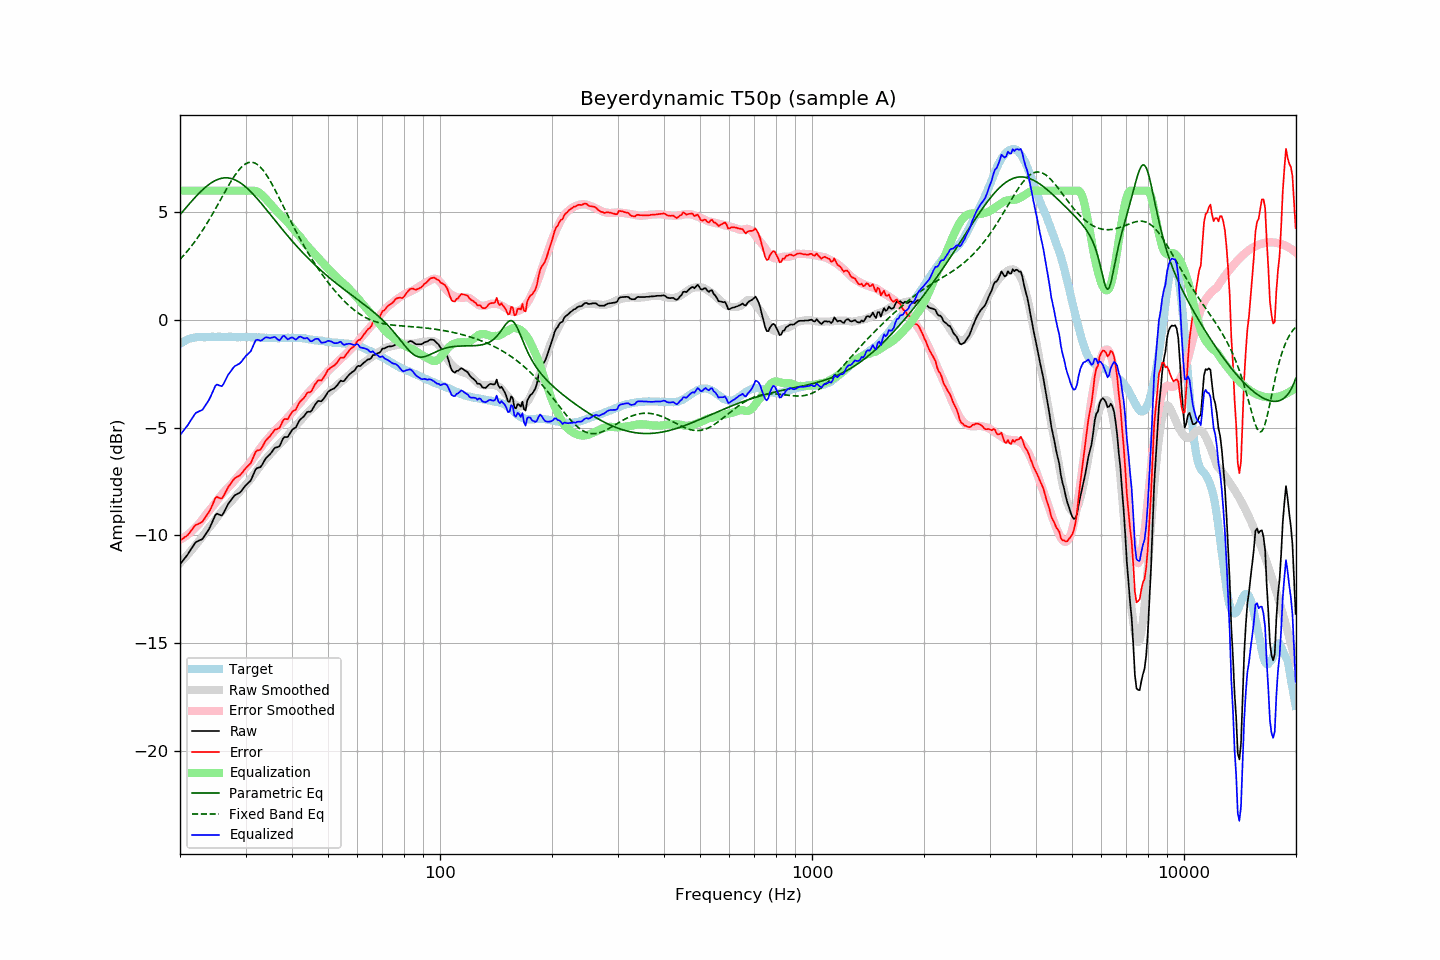

The data file committed next to this chart (first rows):
frequency, raw, error, smoothed, error_smoothed, equalization, parametric_eq, fixed_band_eq, equalized_raw, equalized_smoothed, target
20.00, -11.35, -10.24, -11.29, -10.21, 6.00, 4.89, 2.81, -5.35, -5.29, -1.11
20.20, -11.25, -10.19, -11.21, -10.17, 6.00, 4.97, 2.89, -5.25, -5.21, -1.06
20.40, -11.16, -10.15, -11.13, -10.12, 6.00, 5.06, 2.97, -5.16, -5.13, -1.01
20.61, -11.06, -10.08, -11.05, -10.07, 6.00, 5.15, 3.05, -5.06, -5.05, -0.98
20.81, -10.97, -10.04, -10.96, -10.02, 6.00, 5.24, 3.14, -4.97, -4.96, -0.93
21.02, -10.87, -9.98, -10.88, -9.96, 6.00, 5.32, 3.23, -4.87, -4.88, -0.89
21.23, -10.75, -9.88, -10.79, -9.90, 6.00, 5.41, 3.32, -4.75, -4.79, -0.87
21.44, -10.63, -9.78, -10.70, -9.83, 6.00, 5.49, 3.42, -4.63, -4.70, -0.85
21.66, -10.52, -9.69, -10.61, -9.77, 6.00, 5.58, 3.51, -4.52, -4.61, -0.83
21.87, -10.40, -9.58, -10.52, -9.69, 6.00, 5.66, 3.61, -4.40, -4.52, -0.82
22.09, -10.31, -9.51, -10.43, -9.62, 6.00, 5.74, 3.72, -4.31, -4.43, -0.80
22.31, -10.28, -9.49, -10.34, -9.54, 6.00, 5.82, 3.82, -4.28, -4.34, -0.79
22.54, -10.24, -9.45, -10.25, -9.46, 6.00, 5.89, 3.93, -4.24, -4.25, -0.79
22.76, -10.21, -9.42, -10.15, -9.36, 6.00, 5.97, 4.04, -4.21, -4.15, -0.79
22.99, -10.17, -9.37, -10.05, -9.26, 6.00, 6.04, 4.15, -4.17, -4.05, -0.80
23.22, -10.06, -9.26, -9.94, -9.15, 6.00, 6.11, 4.27, -4.06, -3.94, -0.80
23.45, -9.95, -9.14, -9.84, -9.05, 6.00, 6.17, 4.39, -3.95, -3.84, -0.80
23.69, -9.83, -9.04, -9.75, -8.96, 6.00, 6.23, 4.51, -3.83, -3.75, -0.79
23.92, -9.72, -8.92, -9.66, -8.87, 6.00, 6.29, 4.63, -3.72, -3.66, -0.79
24.16, -9.57, -8.78, -9.57, -8.78, 6.00, 6.34, 4.76, -3.57, -3.57, -0.78
24.40, -9.40, -8.62, -9.48, -8.69, 6.00, 6.39, 4.89, -3.40, -3.48, -0.78
24.65, -9.23, -8.45, -9.38, -8.59, 6.00, 6.44, 5.02, -3.23, -3.38, -0.79
24.89, -9.06, -8.27, -9.28, -8.49, 6.00, 6.48, 5.15, -3.06, -3.28, -0.79
25.14, -9.00, -8.21, -9.18, -8.39, 6.00, 6.51, 5.28, -3.00, -3.18, -0.79
25.39, -9.03, -8.25, -9.08, -8.30, 6.00, 6.54, 5.42, -3.03, -3.08, -0.78
25.65, -9.06, -8.28, -8.98, -8.20, 6.00, 6.56, 5.55, -3.06, -2.98, -0.78
25.91, -9.08, -8.29, -8.89, -8.11, 6.00, 6.58, 5.69, -3.08, -2.89, -0.79
26.16, -8.99, -8.20, -8.80, -8.02, 6.00, 6.59, 5.82, -2.99, -2.80, -0.79
26.43, -8.84, -8.05, -8.72, -7.94, 6.00, 6.60, 5.95, -2.84, -2.72, -0.79
26.69, -8.69, -7.90, -8.65, -7.86, 6.00, 6.60, 6.09, -2.69, -2.65, -0.79
26.96, -8.54, -7.76, -8.57, -7.78, 6.00, 6.59, 6.22, -2.54, -2.57, -0.78
27.23, -8.44, -7.66, -8.50, -7.71, 6.00, 6.58, 6.34, -2.44, -2.50, -0.78
27.50, -8.34, -7.56, -8.42, -7.63, 6.00, 6.56, 6.47, -2.34, -2.42, -0.78
27.77, -8.24, -7.45, -8.33, -7.54, 6.00, 6.54, 6.58, -2.24, -2.33, -0.79
28.05, -8.15, -7.36, -8.24, -7.45, 6.00, 6.51, 6.70, -2.15, -2.24, -0.79
28.33, -8.11, -7.30, -8.15, -7.36, 6.00, 6.48, 6.80, -2.11, -2.15, -0.80
28.62, -8.07, -7.26, -8.07, -7.27, 6.00, 6.44, 6.90, -2.07, -2.07, -0.81
28.90, -8.03, -7.23, -7.99, -7.19, 6.00, 6.39, 6.99, -2.03, -1.99, -0.80
29.19, -7.96, -7.15, -7.90, -7.11, 6.00, 6.34, 7.08, -1.96, -1.90, -0.81
29.48, -7.86, -7.07, -7.82, -7.02, 6.00, 6.29, 7.15, -1.86, -1.82, -0.79
29.78, -7.76, -6.96, -7.74, -6.94, 6.00, 6.23, 7.21, -1.76, -1.74, -0.80
30.08, -7.67, -6.88, -7.65, -6.85, 6.00, 6.17, 7.25, -1.67, -1.65, -0.79
30.38, -7.60, -6.80, -7.57, -6.77, 6.00, 6.10, 7.29, -1.60, -1.57, -0.80
30.68, -7.53, -6.73, -7.48, -6.68, 6.00, 6.03, 7.31, -1.53, -1.48, -0.80
30.99, -7.46, -6.66, -7.38, -6.58, 6.00, 5.96, 7.32, -1.46, -1.38, -0.80
31.30, -7.29, -6.49, -7.28, -6.48, 6.00, 5.88, 7.32, -1.29, -1.28, -0.80
31.61, -7.12, -6.31, -7.18, -6.37, 6.00, 5.80, 7.30, -1.12, -1.18, -0.81
31.93, -6.94, -6.13, -7.07, -6.27, 5.99, 5.72, 7.27, -0.95, -1.09, -0.81
32.24, -6.88, -6.06, -6.97, -6.16, 5.96, 5.63, 7.22, -0.92, -1.01, -0.82
32.57, -6.86, -6.05, -6.87, -6.05, 5.92, 5.55, 7.16, -0.94, -0.95, -0.81
32.89, -6.84, -6.03, -6.77, -5.95, 5.87, 5.46, 7.09, -0.97, -0.90, -0.81
33.22, -6.74, -5.92, -6.67, -5.84, 5.80, 5.37, 7.01, -0.94, -0.86, -0.82
33.55, -6.61, -5.78, -6.57, -5.75, 5.73, 5.28, 6.92, -0.88, -0.84, -0.82
33.89, -6.47, -5.63, -6.49, -5.66, 5.65, 5.19, 6.82, -0.82, -0.83, -0.84
34.23, -6.38, -5.55, -6.40, -5.57, 5.57, 5.10, 6.71, -0.81, -0.83, -0.83
34.57, -6.31, -5.47, -6.32, -5.48, 5.48, 5.01, 6.59, -0.83, -0.84, -0.84
34.92, -6.24, -5.40, -6.24, -5.40, 5.40, 4.91, 6.46, -0.84, -0.84, -0.84
35.27, -6.14, -5.30, -6.16, -5.32, 5.32, 4.82, 6.33, -0.82, -0.84, -0.84
35.62, -6.04, -5.19, -6.08, -5.24, 5.24, 4.73, 6.20, -0.80, -0.84, -0.85
35.97, -5.94, -5.09, -6.00, -5.15, 5.15, 4.63, 6.06, -0.79, -0.84, -0.85
... 635 more rows
